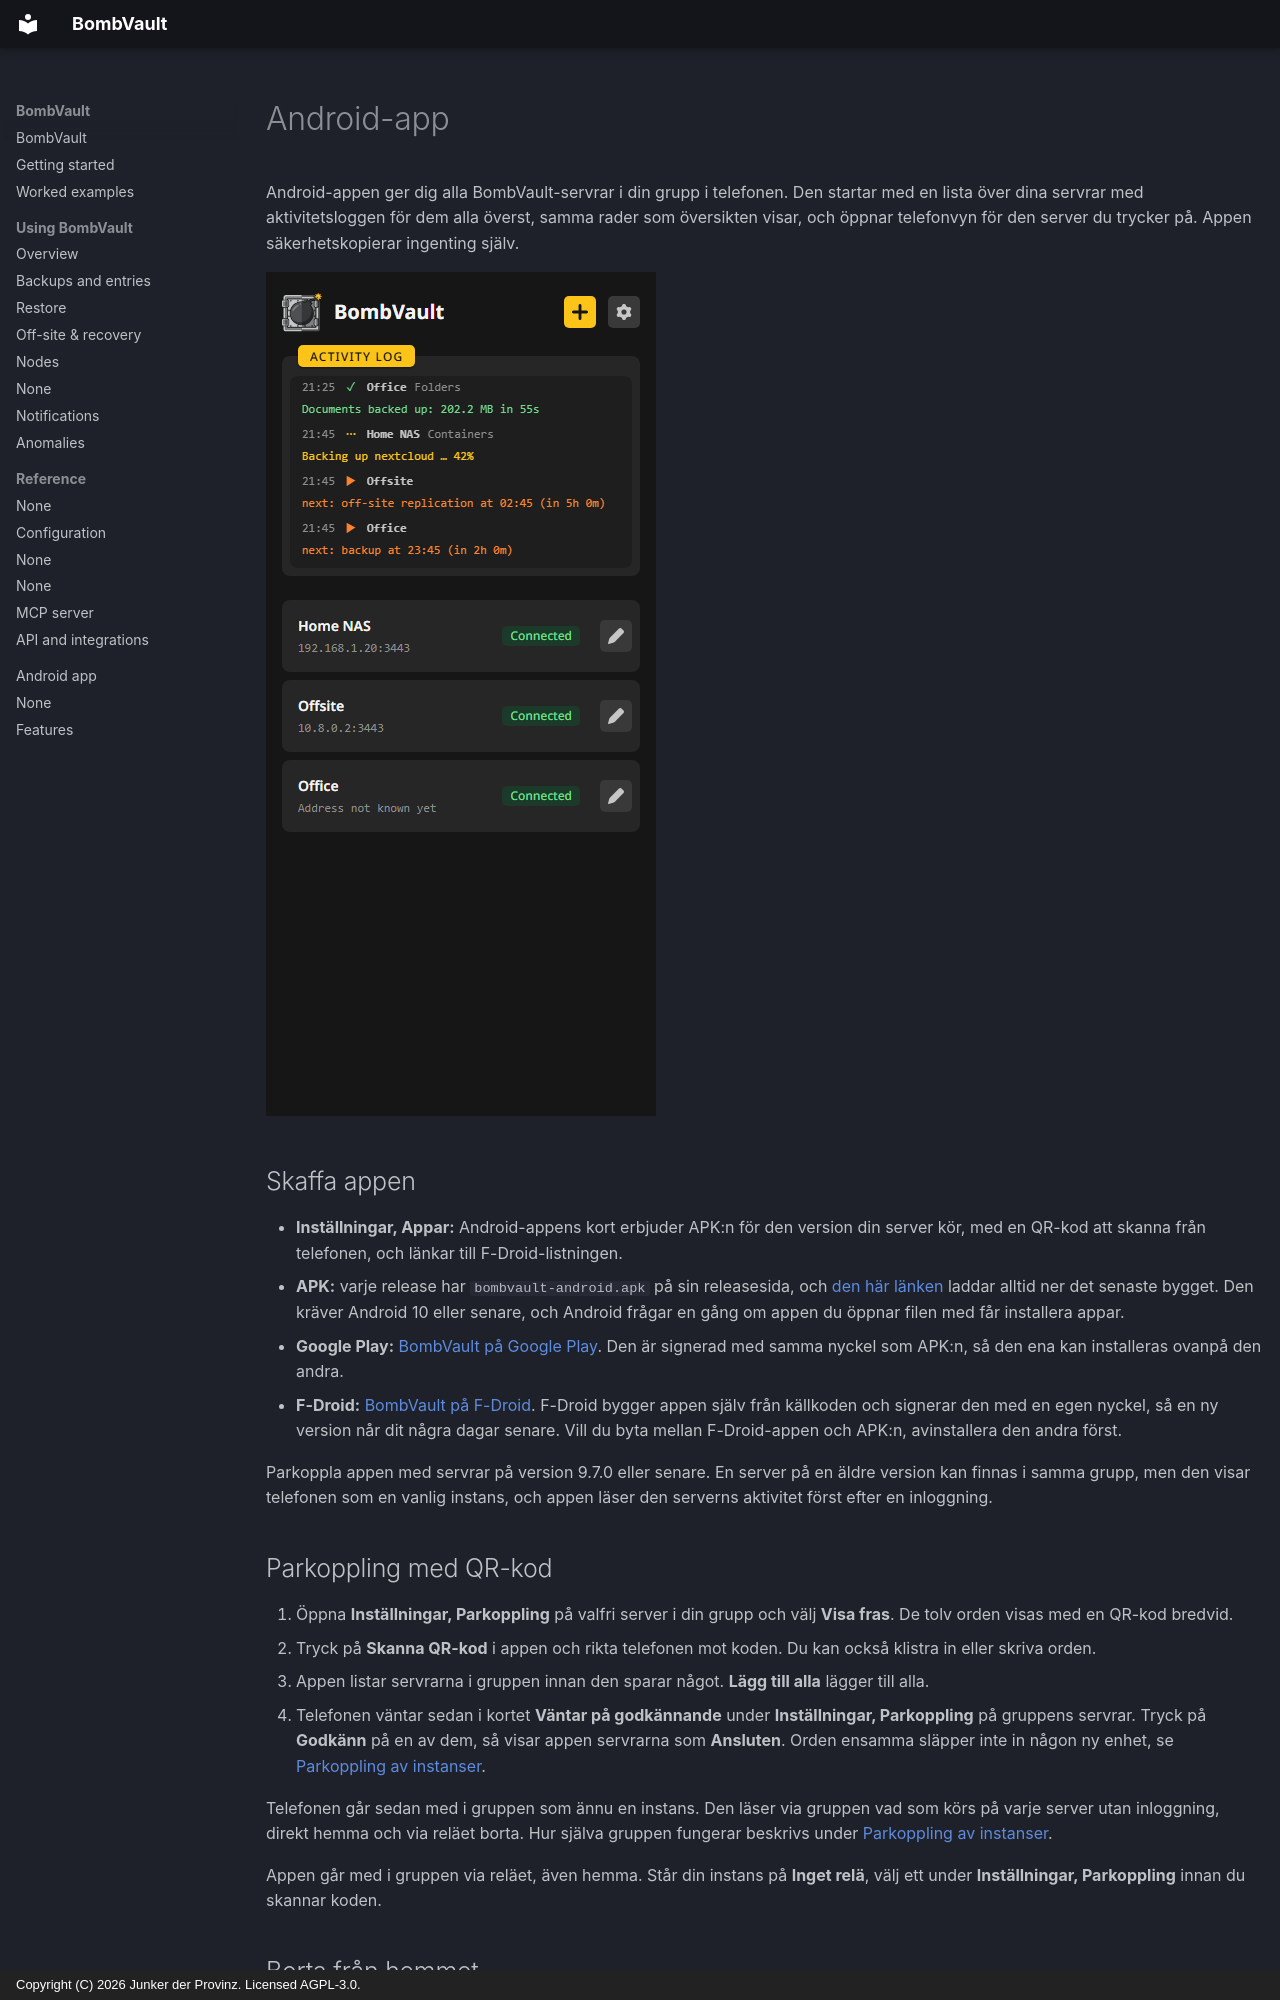

repository: junkerderprovinz/bombvault · page: android.sv/index.html · generator: mkdocs · copyright: Copyright (C) 2026 Junker der Provinz. Licensed AGPL-3.0.

# Android-app

Android-appen ger dig alla BombVault-servrar i din grupp i telefonen. Den startar med en lista över dina servrar med aktivitetsloggen för dem alla överst, samma rader som översikten visar, och öppnar telefonvyn för den server du trycker på. Appen säkerhetskopierar ingenting själv.

![Appens startskärm: aktivitetsloggen för alla servrar överst, sedan listan över servrar.](assets/screenshots/android/start-dark.png#only-dark)
![Appens startskärm: aktivitetsloggen för alla servrar överst, sedan listan över servrar.](assets/screenshots/android/start-light.png#only-light)

## Skaffa appen {#install}

- **Inställningar, Appar:** Android-appens kort erbjuder APK:n för den version din server kör, med en QR-kod att skanna från telefonen, och länkar till F-Droid-listningen.
- **APK:** varje release har `bombvault-android.apk` på sin releasesida, och [den här länken](https://github.com/junkerderprovinz/bombvault/releases/latest/download/bombvault-android.apk) laddar alltid ner det senaste bygget. Den kräver Android 10 eller senare, och Android frågar en gång om appen du öppnar filen med får installera appar.
- **Google Play:** [BombVault på Google Play](https://play.google.com/store/apps/details?id=bombvault.halleluja.design). Den är signerad med samma nyckel som APK:n, så den ena kan installeras ovanpå den andra.
- **F-Droid:** [BombVault på F-Droid](https://f-droid.org/packages/bombvault.halleluja.design/). F-Droid bygger appen själv från källkoden och signerar den med en egen nyckel, så en ny version når dit några dagar senare. Vill du byta mellan F-Droid-appen och APK:n, avinstallera den andra först.

Parkoppla appen med servrar på version 9.7.0 eller senare. En server på en äldre version kan finnas i samma grupp, men den visar telefonen som en vanlig instans, och appen läser den serverns aktivitet först efter en inloggning.

## Parkoppling med QR-kod {#pairing}

1. Öppna **Inställningar, Parkoppling** på valfri server i din grupp och välj **Visa fras**. De tolv orden visas med en QR-kod bredvid.
2. Tryck på **Skanna QR-kod** i appen och rikta telefonen mot koden. Du kan också klistra in eller skriva orden.
3. Appen listar servrarna i gruppen innan den sparar något. **Lägg till alla** lägger till alla.
4. Telefonen väntar sedan i kortet **Väntar på godkännande** under **Inställningar, Parkoppling** på gruppens servrar. Tryck på **Godkänn** på en av dem, så visar appen servrarna som **Ansluten**. Orden ensamma släpper inte in någon ny enhet, se [Parkoppling av instanser](offsite-recovery.md#pairing).

Telefonen går sedan med i gruppen som ännu en instans. Den läser via gruppen vad som körs på varje server utan inloggning, direkt hemma och via reläet borta. Hur själva gruppen fungerar beskrivs under [Parkoppling av instanser](offsite-recovery.md#pairing).

Appen går med i gruppen via reläet, även hemma. Står din instans på **Inget relä**, välj ett under **Inställningar, Parkoppling** innan du skannar koden.

## Borta från hemmet {#away}

Appen provar först en server på dess egen adress. Svarar den inte, till exempel i mobilnätet, öppnar appen i stället serverns gränssnitt via gruppens relä. En server i gruppen vars adress appen ännu inte känner till öppnas på samma sätt. Svarar varken adressen eller reläet visar startskärmen det på serverns kort.

Via reläet når sidan det en parkopplad telefon når hemma, som beskrivs nedan. Inloggning med lösenordet och sparande av filer fungerar bara på serverns egen adress. Förloppsindikatorer uppdateras varannan sekund i stället för löpande. Gränssnittets filer blir kvar på telefonen efter det första besöket, så senare besök laddas snabbare. En server äldre än 10.0.0 öppnas bara på sin egen adress.

Appen tar bara emot ett svar om servern har signerat det med nyckeln som appen fäste när den första gången träffade servern. Svarar servern senare med en annan nyckel visar startskärmen den nya nyckelns fingeravtryck, och sidan öppnas först när du litar på den.
